Run: headless pygame with SDL's dummy video driver; simulated clock (each Clock.tick advances the game by its frame time, no real sleeping); random seed 0; keys injected as events and as key.get_pressed() state; no mouse input.
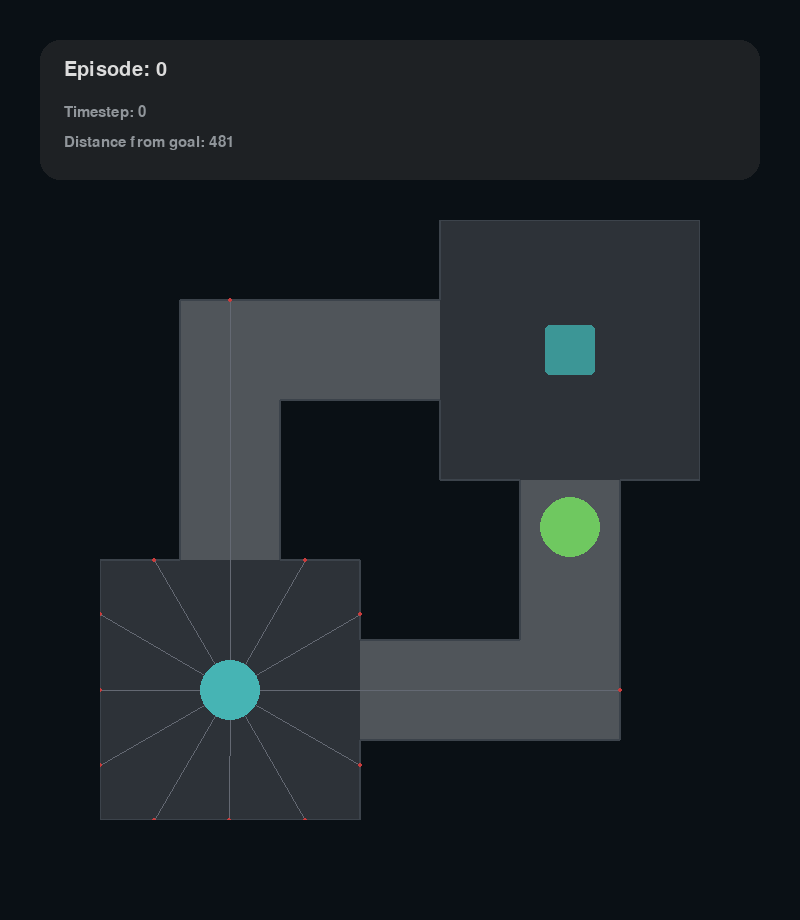
Frame 1 of 4 · flips 1–60 · no input
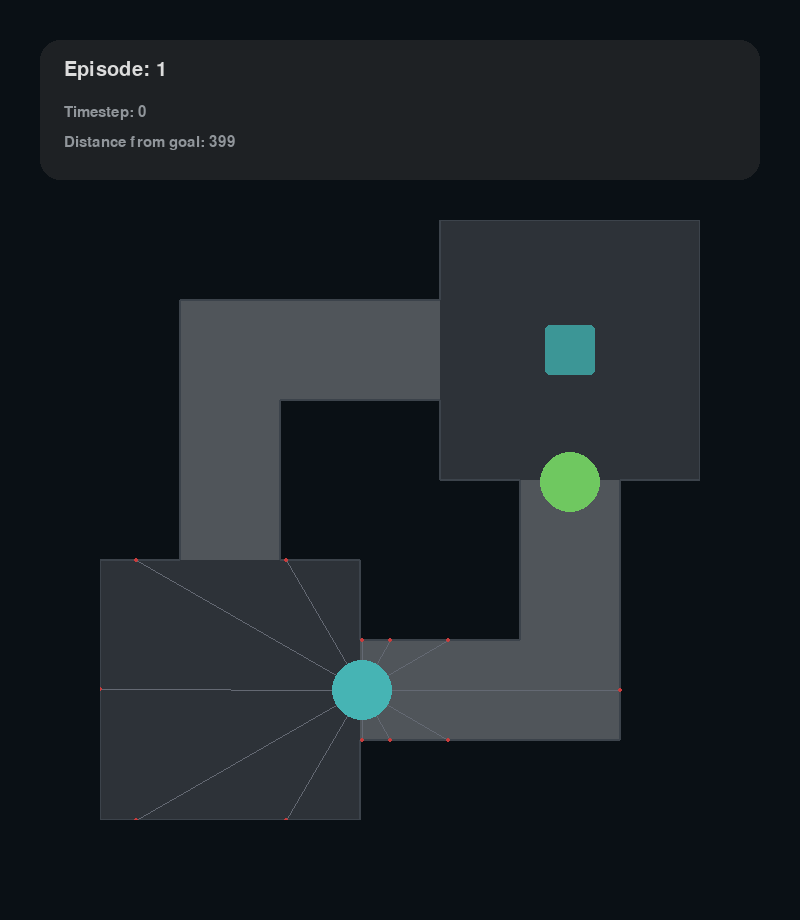
Frame 2 of 4 · flips 61–180 · tapped SPACE, RETURN · held RIGHT (→), D
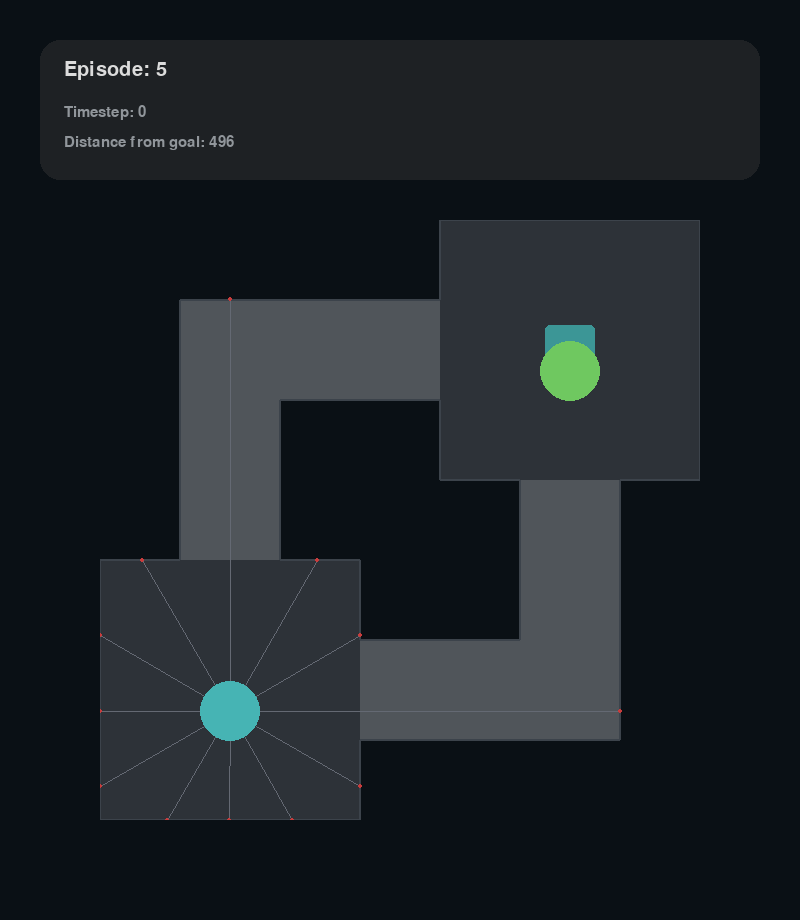
Frame 3 of 4 · flips 181–300 · held DOWN (↓), S
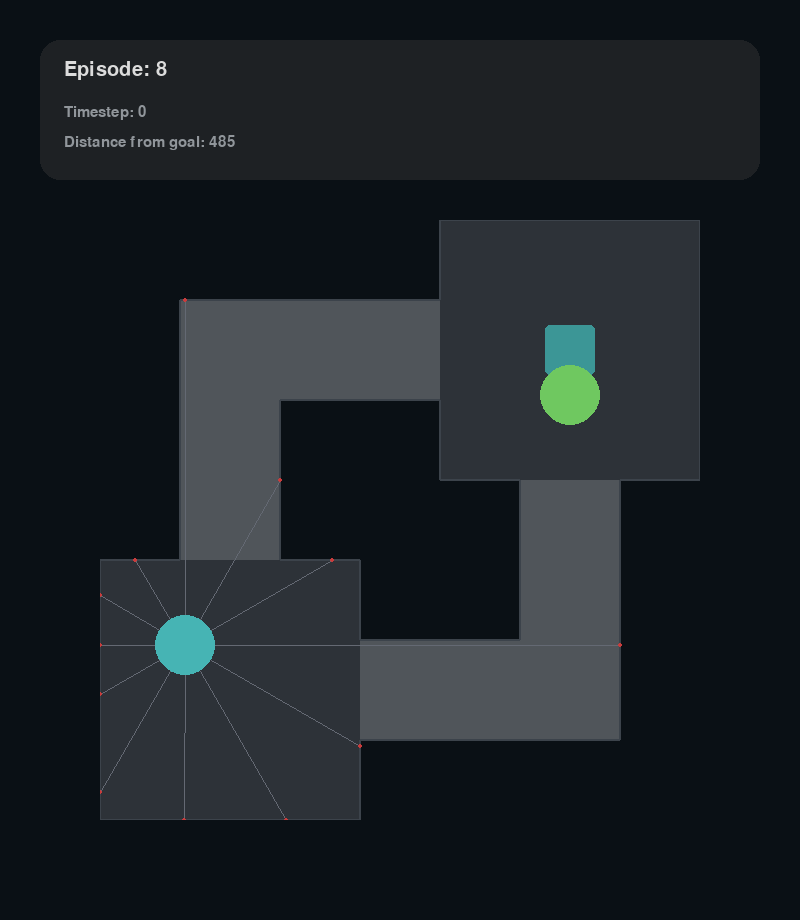
Frame 4 of 4 · flips 301–420 · held LEFT (←), A, UP (↑), W

The pygame program that drew these frames:

import pygame
import math
import random
import sys
from enum import Enum
from typing import List

# from pygame import gfxdraw

pygame.init()

WIDTH = 600
HEIGHT = 600
OFFSET = 100
INFO_HEIGHT = 220
INFO_MARGIN = 40
WINDOW_WIDTH = WIDTH + 2 * OFFSET
WINDOW_HEIGHT = HEIGHT + OFFSET + INFO_HEIGHT

AGENT_SIZE = 60
ROOM_SIZE = 260
GOAL_SIZE = 50
CORRIDOR_WIDTH = AGENT_SIZE + 40
WALL_WIDTH = 2

AGENT_POS = (ROOM_SIZE // 2, HEIGHT - ROOM_SIZE // 2)
NPC_POS = (WIDTH - ROOM_SIZE // 2, ROOM_SIZE // 2)

BG_COLOR = (10, 16, 21)
AGENT_BLUE = (70, 180, 180)
AGENT_GREEN = (111, 200, 96)
GOAL_BLUE = (60, 150, 150)
ROOM_COLOR = (45, 50, 56)
CORRIDOR_COLOR = (80, 85, 90)
WALL_COLOR = (60, 67, 75)
INFO_BG_COLOR = (30, 33, 36)
INFO_TEXT_COLOR = (220, 220, 220)
INFO_TEXT_COLOR2 = (145, 150, 155)
LASER_COLOR = (100, 105, 115)
LASER_POINT_COLOR = (200, 60, 60)

FPS = 60

ACC = 3
FRIC = -0.12
MAX_SPEED = 6
NPC_VEL = 3

LIDAR_ANGLE = 360
LIDAR_INTERVAL = 30
LIDAR_RANGE = 1200


pygame.display.set_caption("Two Corridors")
clock = pygame.time.Clock()


class CorridorOrientation(Enum):
    HORIZONTAL = 0
    VERTICAL = 1


class CorridorPosition(Enum):
    TOPLEFT = 0
    BOTTOMRIGHT = 1


class Room(pygame.sprite.Sprite):
    def __init__(self, center_x, center_y):
        super().__init__()
        self.image = pygame.Surface([ROOM_SIZE, ROOM_SIZE], pygame.SRCALPHA)

        pygame.draw.rect(self.image, ROOM_COLOR, [0, 0, ROOM_SIZE, ROOM_SIZE])

        self.rect = self.image.get_rect()
        self.rect.center = (center_x, center_y)


class Goal(pygame.sprite.Sprite):
    def __init__(self, center_x, center_y, color):
        super().__init__()
        self.image = pygame.Surface([GOAL_SIZE, GOAL_SIZE], pygame.SRCALPHA)

        pygame.draw.rect(self.image, color, [0, 0, GOAL_SIZE, GOAL_SIZE], 0, 5)

        self.rect = self.image.get_rect()
        self.rect.center = (center_x, center_y)


class Wall(pygame.sprite.Sprite):
    def __init__(self, start, length, orientation):
        super().__init__()

        self.start = start

        if orientation == CorridorOrientation.HORIZONTAL:
            width = length
            height = WALL_WIDTH
            center_x = start[0] + length / 2
            center_y = start[1]
            self.end = (start[0] + length, start[1])
        else:
            width = WALL_WIDTH
            height = length
            center_x = start[0]
            center_y = start[1] + length / 2
            self.end = (start[0], start[1] + length)
        self.image = pygame.Surface([width, height], pygame.SRCALPHA)
        pygame.draw.rect(self.image, WALL_COLOR, [0, 0, width, height])
        self.rect = self.image.get_rect()
        self.rect.center = (center_x, center_y)


class Corridor(pygame.sprite.Sprite):
    def __init__(self, start, end, orientation, position):
        super().__init__()
        if orientation == CorridorOrientation.HORIZONTAL:
            width = end[0] - start[0] - ROOM_SIZE // 2 + CORRIDOR_WIDTH // 2
            height = CORRIDOR_WIDTH
            if position == CorridorPosition.TOPLEFT:
                left = start[0] - CORRIDOR_WIDTH // 2
                top = end[1] - CORRIDOR_WIDTH // 2
            else:
                left = start[0] + ROOM_SIZE // 2
                top = start[1] - CORRIDOR_WIDTH // 2
        else:
            width = CORRIDOR_WIDTH
            height = end[1] - start[1] - ROOM_SIZE // 2 + CORRIDOR_WIDTH // 2
            if position == CorridorPosition.TOPLEFT:
                left = end[0] - CORRIDOR_WIDTH // 2
                top = start[1] - CORRIDOR_WIDTH // 2
            else:
                left = start[0] - CORRIDOR_WIDTH // 2
                top = start[1] + ROOM_SIZE // 2
        self.image = pygame.Surface([width, height], pygame.SRCALPHA)

        self.rect = pygame.draw.rect(
            self.image, CORRIDOR_COLOR, [0, 0, width, height], 0, 0
        )
        self.rect.left = left
        self.rect.top = top


class Agent(pygame.sprite.Sprite):
    def __init__(self, color):
        super().__init__()
        self.image = pygame.Surface([AGENT_SIZE, AGENT_SIZE], pygame.SRCALPHA)
        self.rect = self.image.get_rect()
        pygame.draw.circle(
            self.image, color, (AGENT_SIZE // 2, AGENT_SIZE // 2), AGENT_SIZE // 2
        )

        self.pos = pygame.math.Vector2(0, 0)
        self.vel = pygame.math.Vector2(0, 0)
        self.acc = pygame.math.Vector2(0, 0)

    def move(self):
        self.acc = pygame.math.Vector2(0, 0)

        pressed_keys = pygame.key.get_pressed()

        if pressed_keys[pygame.K_LEFT]:
            self.acc.x = -ACC
        if pressed_keys[pygame.K_RIGHT]:
            self.acc.x = ACC
        if pressed_keys[pygame.K_UP]:
            self.acc.y = -ACC
        if pressed_keys[pygame.K_DOWN]:
            self.acc.y = ACC

        # self.acc += self.vel * FRIC
        # self.vel += self.acc

        # if self.vel.length() > MAX_SPEED:
        #     self.vel.scale_to_length(MAX_SPEED)

        # x = v0t + 1/2at^2
        # self.pos += self.vel + 0.5 * self.acc

        self.pos += self.acc

        self.rect.center = self.pos

    def reset(self, pos):
        self.pos = pygame.math.Vector2(pos)
        self.vel = pygame.math.Vector2(0, 0)
        self.acc = pygame.math.Vector2(0, 0)
        self.rect.center = self.pos

    def collide_walls(self, walls: List[Wall]):
        for wall in walls:
            if self.rect.colliderect(wall.rect):
                return True
        return False

    def collide_npc(self, npc):
        if self.rect.colliderect(npc.rect):
            self.vel = pygame.math.Vector2(0, 0)
            return True
        return False

    def check_goal(self, goal: Goal):
        if self.rect.colliderect(goal.rect):
            return True
        return False

    def create_lasers(self):
        lasers = []
        for angle in range(0, -LIDAR_ANGLE, -LIDAR_INTERVAL):
            laser = (
                (self.pos.x, self.pos.y),
                (
                    self.pos.x + LIDAR_RANGE * math.cos(math.radians(angle)),
                    self.pos.y + LIDAR_RANGE * math.sin(math.radians(angle)),
                ),
            )
            lasers.append(laser)
        return lasers

    def distance_from_goal(self, goal):
        return math.sqrt(
            (self.pos.x - goal.rect.center[0]) ** 2
            + (self.pos.y - goal.rect.center[1]) ** 2
        )


class NPC(pygame.sprite.Sprite):
    def __init__(self, color):
        super().__init__()
        self.image = pygame.Surface([AGENT_SIZE, AGENT_SIZE], pygame.SRCALPHA)
        self.rect = self.image.get_rect()
        pygame.draw.circle(
            self.image, color, (AGENT_SIZE // 2, AGENT_SIZE // 2), AGENT_SIZE // 2
        )

        self.pos = pygame.math.Vector2(0, 0)
        self.vel = pygame.math.Vector2(0, 0)
        self.acc = pygame.math.Vector2(0, 0)

    def auto_move(self):
        if self.path == CorridorOrientation.HORIZONTAL:
            if self.pos.x > ROOM_SIZE // 2:
                self.pos.x -= NPC_VEL
            elif self.pos.y < HEIGHT - ROOM_SIZE // 2:
                self.pos.y += NPC_VEL
        else:
            if self.pos.y < HEIGHT - ROOM_SIZE // 2:
                self.pos.y += NPC_VEL
            elif self.pos.x > ROOM_SIZE // 2:
                self.pos.x -= NPC_VEL

        self.rect.center = self.pos

    def reset(self, pos):
        self.pos = pygame.math.Vector2(pos)
        self.vel = pygame.math.Vector2(0, 0)
        self.acc = pygame.math.Vector2(0, 0)
        self.rect.center = self.pos

        rand = random.randint(0, 1)
        if rand == 0:
            self.path = CorridorOrientation.HORIZONTAL
        else:
            self.path = CorridorOrientation.VERTICAL


agent = Agent(AGENT_BLUE)
npc = NPC(AGENT_GREEN)


room1 = Room(ROOM_SIZE // 2, HEIGHT - ROOM_SIZE // 2)
room2 = Room(WIDTH - ROOM_SIZE // 2, ROOM_SIZE // 2)

goal1 = Goal(room2.rect.centerx, room2.rect.centery, GOAL_BLUE)

corridor1 = Corridor(
    room1.rect.center,
    room2.rect.center,
    CorridorOrientation.HORIZONTAL,
    CorridorPosition.TOPLEFT,
)
corridor2 = Corridor(
    room2.rect.center,
    room1.rect.center,
    CorridorOrientation.VERTICAL,
    CorridorPosition.TOPLEFT,
)
corridor3 = Corridor(
    room1.rect.center,
    room2.rect.center,
    CorridorOrientation.HORIZONTAL,
    CorridorPosition.BOTTOMRIGHT,
)
corridor4 = Corridor(
    room2.rect.center,
    room1.rect.center,
    CorridorOrientation.VERTICAL,
    CorridorPosition.BOTTOMRIGHT,
)

WALL_OUTER_LENGTH = HEIGHT - ROOM_SIZE - (ROOM_SIZE - CORRIDOR_WIDTH) // 2
WALL_INNER_LENGTH = WALL_OUTER_LENGTH - CORRIDOR_WIDTH
ROOM_WALL_LENGTH = (ROOM_SIZE - CORRIDOR_WIDTH) // 2


walls = pygame.sprite.Group(
    Wall(
        (
            (ROOM_SIZE - CORRIDOR_WIDTH) // 2,
            (ROOM_SIZE - CORRIDOR_WIDTH) // 2,
        ),
        WALL_OUTER_LENGTH,
        CorridorOrientation.VERTICAL,
    ),
    Wall(
        (
            (ROOM_SIZE - CORRIDOR_WIDTH) // 2,
            (ROOM_SIZE - CORRIDOR_WIDTH) // 2,
        ),
        WALL_OUTER_LENGTH,
        CorridorOrientation.HORIZONTAL,
    ),
    Wall(
        (
            ROOM_SIZE - (ROOM_SIZE - CORRIDOR_WIDTH) // 2,
            ROOM_SIZE - (ROOM_SIZE - CORRIDOR_WIDTH) // 2,
        ),
        WALL_INNER_LENGTH,
        CorridorOrientation.VERTICAL,
    ),
    Wall(
        (
            ROOM_SIZE - (ROOM_SIZE - CORRIDOR_WIDTH) // 2,
            ROOM_SIZE - (ROOM_SIZE - CORRIDOR_WIDTH) // 2,
        ),
        WALL_INNER_LENGTH,
        CorridorOrientation.HORIZONTAL,
    ),
    Wall(
        (
            WIDTH - (ROOM_SIZE - CORRIDOR_WIDTH) // 2,
            ROOM_SIZE,
        ),
        WALL_OUTER_LENGTH,
        CorridorOrientation.VERTICAL,
    ),
    Wall(
        (
            WIDTH - ROOM_SIZE + (ROOM_SIZE - CORRIDOR_WIDTH) // 2,
            ROOM_SIZE,
        ),
        WALL_INNER_LENGTH,
        CorridorOrientation.VERTICAL,
    ),
    Wall(
        (
            ROOM_SIZE,
            HEIGHT - (ROOM_SIZE - CORRIDOR_WIDTH) // 2,
        ),
        WALL_OUTER_LENGTH,
        CorridorOrientation.HORIZONTAL,
    ),
    Wall(
        (
            ROOM_SIZE,
            HEIGHT - ROOM_SIZE + (ROOM_SIZE - CORRIDOR_WIDTH) // 2,
        ),
        WALL_INNER_LENGTH,
        CorridorOrientation.HORIZONTAL,
    ),
    Wall((0, HEIGHT - ROOM_SIZE), ROOM_SIZE, CorridorOrientation.VERTICAL),
    Wall((0, HEIGHT), ROOM_SIZE, CorridorOrientation.HORIZONTAL),
    Wall((WIDTH, 0), ROOM_SIZE, CorridorOrientation.VERTICAL),
    Wall((WIDTH - ROOM_SIZE, 0), ROOM_SIZE, CorridorOrientation.HORIZONTAL),
    Wall((0, HEIGHT - ROOM_SIZE), ROOM_WALL_LENGTH, CorridorOrientation.HORIZONTAL),
    Wall(
        (ROOM_SIZE - ROOM_WALL_LENGTH, HEIGHT - ROOM_SIZE),
        ROOM_WALL_LENGTH,
        CorridorOrientation.HORIZONTAL,
    ),
    Wall(
        (ROOM_SIZE, HEIGHT - ROOM_SIZE), ROOM_WALL_LENGTH, CorridorOrientation.VERTICAL
    ),
    Wall(
        (ROOM_SIZE, HEIGHT - ROOM_WALL_LENGTH),
        ROOM_WALL_LENGTH,
        CorridorOrientation.VERTICAL,
    ),
    Wall((WIDTH - ROOM_SIZE, 0), ROOM_WALL_LENGTH, CorridorOrientation.VERTICAL),
    Wall(
        (WIDTH - ROOM_SIZE, ROOM_SIZE - ROOM_WALL_LENGTH),
        ROOM_WALL_LENGTH,
        CorridorOrientation.VERTICAL,
    ),
    Wall(
        (WIDTH - ROOM_SIZE, ROOM_SIZE), ROOM_WALL_LENGTH, CorridorOrientation.HORIZONTAL
    ),
    Wall(
        (WIDTH - ROOM_WALL_LENGTH, ROOM_SIZE),
        ROOM_WALL_LENGTH,
        CorridorOrientation.HORIZONTAL,
    ),
)


maps = pygame.sprite.Group(
    room1,
    room2,
    goal1,
    corridor1,
    corridor2,
    corridor3,
    corridor4,
)

players = pygame.sprite.Group(agent, npc)

screen = pygame.display.set_mode([WINDOW_WIDTH, WINDOW_HEIGHT])
map_screen = pygame.Surface((WIDTH, HEIGHT))
info_screen = pygame.Surface((WINDOW_WIDTH, INFO_HEIGHT))


def line_intersect(p0, p1, q0, q1):
    """
    2つの直線PとQの交点を計算
    pからp+rに向かう直線とqからq+sに向かう直線が
    p+trおよびq+usで交わるようなtとuを求める
    """
    det = (p1[0] - p0[0]) * (q1[1] - q0[1]) + (p1[1] - p0[1]) * (q0[0] - q1[0])
    if det != 0:
        t = (
            (q0[0] - p0[0]) * (q1[1] - q0[1]) + (q0[1] - p0[1]) * (q0[0] - q1[0])
        ) / det
        u = (
            (q0[0] - p0[0]) * (p1[1] - p0[1]) + (q0[1] - p0[1]) * (p0[0] - p1[0])
        ) / det
        if 0 <= t <= 1 and 0 <= u <= 1:
            return (p0[0] + t * (p1[0] - p0[0]), p0[1] + t * (p1[1] - p0[1]))
    return None


def laser_scan(laser, obstacle_lines):
    min_intersection = laser[1]
    min_distance = LIDAR_RANGE
    for obstacle in obstacle_lines:
        intersection = line_intersect(laser[0], laser[1], obstacle[0], obstacle[1])
        if intersection is not None:
            distance = math.sqrt(
                (intersection[0] - laser[0][0]) ** 2
                + (intersection[1] - laser[0][1]) ** 2
            )
            if distance < min_distance:
                min_distance = distance
                min_intersection = intersection

    return min_intersection


def get_obstacle_lines(walls, npc):
    lines = []
    for wall in walls:
        lines.append((wall.start, wall.end))
    lines.append((npc.rect.topleft, npc.rect.topright))
    lines.append((npc.rect.topleft, npc.rect.bottomleft))
    lines.append((npc.rect.topright, npc.rect.bottomright))
    lines.append((npc.rect.bottomleft, npc.rect.bottomright))
    return lines


def reset():
    pygame.display.flip()
    pygame.time.wait(200)
    agent.reset(AGENT_POS)
    npc.reset(NPC_POS)


if __name__ == "__main__":
    reset()

    episode = 0
    episode_font = pygame.font.SysFont("ubuntu", 30)
    result_font = pygame.font.SysFont("ubuntu", 45)
    info_font = pygame.font.SysFont("ubuntu", 22)

    running = True
    while running:
        clock.tick(FPS)

        for event in pygame.event.get():
            if event.type == pygame.QUIT:
                running = False
            if event.type == pygame.KEYDOWN:
                if event.key == pygame.K_ESCAPE:
                    running = False

        screen.fill(BG_COLOR)
        map_screen.fill(BG_COLOR)
        info_screen.fill(BG_COLOR)

        maps.draw(map_screen)
        walls.draw(map_screen)

        agent.move()
        npc.auto_move()

        lasers = agent.create_lasers()
        obstacle_lines = get_obstacle_lines(walls, npc)
        for laser in lasers:
            intersection = laser_scan(laser, obstacle_lines)
            pygame.draw.line(map_screen, LASER_COLOR, agent.pos, intersection)
            pygame.draw.circle(map_screen, LASER_POINT_COLOR, intersection, 2.5)

        players.draw(map_screen)

        episode_text = episode_font.render(f"Episode: {episode}", True, INFO_TEXT_COLOR)
        timestep_text = distance_text = info_font.render(
            f"Timestep: 0", True, INFO_TEXT_COLOR2
        )
        distance_text = info_font.render(
            f"Distance from goal: {agent.distance_from_goal(goal1):.0f}",
            True,
            INFO_TEXT_COLOR2,
        )
        pygame.draw.rect(
            info_screen,
            INFO_BG_COLOR,
            (
                INFO_MARGIN,
                INFO_MARGIN,
                WINDOW_WIDTH - 2 * INFO_MARGIN,
                INFO_HEIGHT - 2 * INFO_MARGIN,
            ),
            0,
            20,
        )
        info_screen.blit(episode_text, (INFO_MARGIN + 24, INFO_MARGIN + 20))
        info_screen.blit(timestep_text, (INFO_MARGIN + 24, INFO_MARGIN + 65))
        info_screen.blit(distance_text, (INFO_MARGIN + 24, INFO_MARGIN + 95))

        screen.blit(map_screen, (OFFSET, INFO_HEIGHT))
        screen.blit(info_screen, (0, 0))

        pygame.display.flip()

        if agent.check_goal(goal1):
            result_text = result_font.render("CLEAR !!", True, INFO_TEXT_COLOR)
            screen.blit(result_text, (400, 80))
            reset()
            episode += 1

        if agent.collide_npc(npc) or agent.collide_walls(walls.sprites()):
            result_text = result_font.render("FAILED", True, INFO_TEXT_COLOR)
            screen.blit(result_text, (400, 80))
            reset()
            episode += 1

    pygame.quit()
    sys.exit()
